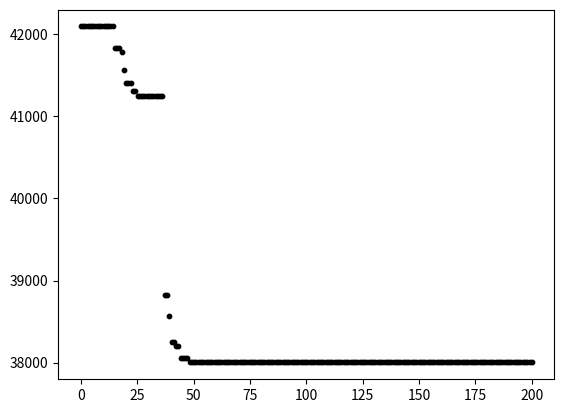

The script that saved this image:
#采用规范公式计算
import numpy as np
import matplotlib.pyplot as plt
import random
# [redacted]
##particle swarm optimization
##the inertia weight factor was modified.
def fit_fun(X):  # 适应函数
    #粒子X=[混凝土强度序号，钢管强度序号，D，t]
    Y=[0,0,0,0]
    C=[3e-7,3.35e-7,3.65e-7,4e-7,4.2e-7,4.85e-7]#候选混凝土不同强度价格C20,30,40,50,60,70
    S=[4.3175e-5,4.4745e-5,4.7100e-5,4.867e-5,5.1025e-5,5.338e-5]#候选钢管不同强度价格5500,5700,6000,6200,6500,6800,密度7.85
    L=30000#构件长度
    Y[0]=int(round(X[0],0))
    Y[1]=int(round(X[1],0))
    Y[2]=int(round(X[2],0))
    Y[3]=int(round(X[3],0))
    return np.pi*L*((Y[2]-2*Y[3])**2*C[Y[0]]/4+(Y[2]-Y[3])*Y[3]*S[Y[1]])
def cons(X): #定义约束条件，满足承载力要求
    Fc=[9.6,14.3,19.1,23.1,27.5,31.8]#C20-C70
    Fs=[235,345,390,420,460]#Q235,345,390,420,460
    Nu=24024000#设计承载力，N
    fc=Fc[int(round(X[0],0))]
    fs=Fs[int(round(X[1],0))]
    D=int(round(X[2],0))
    t=int(round(X[3],0))
    N0=GB50(fc,fs,D,t).axialCap()
    if N0>=Nu :
    #print((theta**2-3*(fl/fc)**2)-fl)
        return True
    else:
        return False
class GB50:
    def __init__(self,fc,fs,D,t):
        self.fc=fc
        self.fs=fs
        self.D=D
        self.t=t
        
        self._Carea=3.14159*(self.D-2*self.t)**2/4
        self._Sarea=3.14159*self.D**2/4-self._Carea

        self._confCo=self.fs*self._Sarea/(self.fc*self._Carea)
        # print(self._confCo)
    def stable(self):#长细比影响
        L=30000
        mu=0.5
        Le=mu*L
        L_D=Le/self.D
        if L_D>30:
            self.psi_l=1-0.115*(L_D-4)**0.5
        elif L_D<=30 and L_D>4 :
            self.psi_l=1-0.0226*(L_D-4)
        else:
            self.psi_l=1
        return self.psi_l

    def axialCap(self):
        self.stable()
        if self.fc<=50:
            alpha=2.0
        else:
            alpha=1.8
        if self._confCo<=1/(alpha-1)**2:
            N0=0.9*self._Carea*self.fc*(1+alpha*self._confCo)
            #print(N0*self.psi_l)
        else:
            N0=0.9*self._Carea*self.fc*(1+self._confCo**0.5+self._confCo)
            #print(N0*self.psi_l)
        
        return N0*self.psi_l

class Particle:
    # 初始化
    def __init__(self, x_max, max_vel, dim):
        self.__pos = [random.uniform(0, x_max[j]) for j in range(dim)]  # 粒子的位置
        self.__vel = [random.uniform(-max_vel[j], max_vel[j]) for j in range(dim)]  # 粒子的速度]
        self.__bestPos = [0.0 for i in range(dim)]  # 粒子最好的位置
        self.__fitnessValue = fit_fun(self.__pos)  # 适应度函数值

    def set_pos(self, i, value):
        self.__pos[i] = value

    def get_pos(self):
        return self.__pos

    def set_best_pos(self, i, value):
        self.__bestPos[i] = value

    def get_best_pos(self):
        return self.__bestPos

    def set_vel(self, i, value):
        self.__vel[i] = value

    def get_vel(self):
        return self.__vel

    def set_fitness_value(self, value):
        self.__fitnessValue = value

    def get_fitness_value(self):
        return self.__fitnessValue


class PSO:
    def __init__(self, dim, size, iter_num, x_max, max_vel, best_fitness_value=float('Inf'), C1=2, C2=2, W=0.8):
        self.C1 = C1
        self.C2 = C2
        self.W = W
        self.dim = dim  # 粒子的维度
        self.size = size  # 粒子个数
        self.iter_num = iter_num  # 迭代次数
        self.x_max = x_max
        self.max_vel = max_vel  # 粒子最大速度
        self.best_fitness_value = best_fitness_value
        self.best_position = [0.0 for i in range(dim)]  # 种群最优位置
        self.fitness_val_list = []  # 每次迭代最优适应值

        # 对种群进行初始化
        self.Particle_list = [Particle(self.x_max, self.max_vel, self.dim) for i in range(self.size)]

    def set_bestFitnessValue(self, value):
        self.best_fitness_value = value

    def get_bestFitnessValue(self):
        return self.best_fitness_value

    def set_bestPosition(self, i, value):
        self.best_position[i] = value

    def get_bestPosition(self):
        return self.best_position

    # 更新速度
    def update_vel(self, part):
        for i in range(self.dim):
            #print(self.W)
            vel_value = self.W * part.get_vel()[i] + self.C1 * random.random() * (part.get_best_pos()[i] - part.get_pos()[i]) \
                        + self.C2 * random.random() * (self.get_bestPosition()[i] - part.get_pos()[i])
            if vel_value > self.max_vel[i]:
                vel_value = self.max_vel[i]
            elif vel_value < -self.max_vel[i]:
                vel_value = -self.max_vel[i]
            part.set_vel(i, vel_value)

    # 更新位置
    def update_pos(self, part):
        for i in range(self.dim):
            pos_value = part.get_pos()[i] + part.get_vel()[i]
            if pos_value < 0:
                pos_value = 0
            if pos_value > x_max[i]:
                pos_value = x_max[i]

            part.set_pos(i, pos_value)
        #print(part.get_pos())
        if part.get_pos()[2]>=15*part.get_pos()[3] and part.get_pos()[2]<=130*part.get_pos()[3] :
            if cons(part.get_pos()):
                value = fit_fun(part.get_pos())
            else:
                value = 10**10
        else:
            value = 10**10
        if value < part.get_fitness_value():
            part.set_fitness_value(value)
            for i in range(self.dim):
                part.set_best_pos(i, part.get_pos()[i])
        if value < self.get_bestFitnessValue():
            self.set_bestFitnessValue(value)
            for i in range(self.dim):
                self.set_bestPosition(i, part.get_pos()[i])


    def update(self,Wi=1,We=0.4):
        for i in range(self.iter_num):
            for part in self.Particle_list:
                self.update_vel(part)  # 更新速度
                self.update_pos(part)  # 更新位置
                self.W=(Wi-We)*((iter_num-i)/iter_num)**2+We
                # print(self.W)
            self.fitness_val_list.append(self.get_bestFitnessValue())  # 每次迭代完把当前的最优适应度存到列表
        
        return self.fitness_val_list, self.get_bestPosition()
    

dim = 4
size = 200
iter_num = 1000
x_max = [5,4,1000,30]
max_vel = [1,1,10,0.5]
best_history_pos=[]
fit_var_history_list=[]
best_final_fit_var=10**10
for k in range(10):
    pso = PSO(dim, size, iter_num, x_max, max_vel)
    fit_var_list, best_pos = pso.update()
    #print(best_pos)
    for ii in range(len(best_pos)):
        best_pos[ii]=int(round(best_pos[ii]))
    print("第"+str(k+1)+"次运行最优位置:" + str(best_pos[0])+","+str(best_pos[1])+","+str(best_pos[2])+","+str(best_pos[3]))
    print("第"+str(k+1)+"次运行最优解:" + str(fit_var_list[-1]))
    if fit_var_list[-1]<best_final_fit_var:
        best_final_fit_var=fit_var_list[-1]
        best_final_pos=str(k+1)+"次运行最优位置:" + str(best_pos[0])+","+str(best_pos[1])+","+str(best_pos[2])+","+str(best_pos[3])
        fit_var_list_200=[]
        for i in range(200):
            fit_var_list_200.append(fit_var_list[i])
        plt.clf()
        plt.scatter(np.linspace(0, 200, 200), fit_var_list_200, c="black", s=10)
print(str(k+1)+"次运行后最优位置为第"+best_final_pos)
print("最终最优解为"+str(best_final_fit_var))
plt.show()
